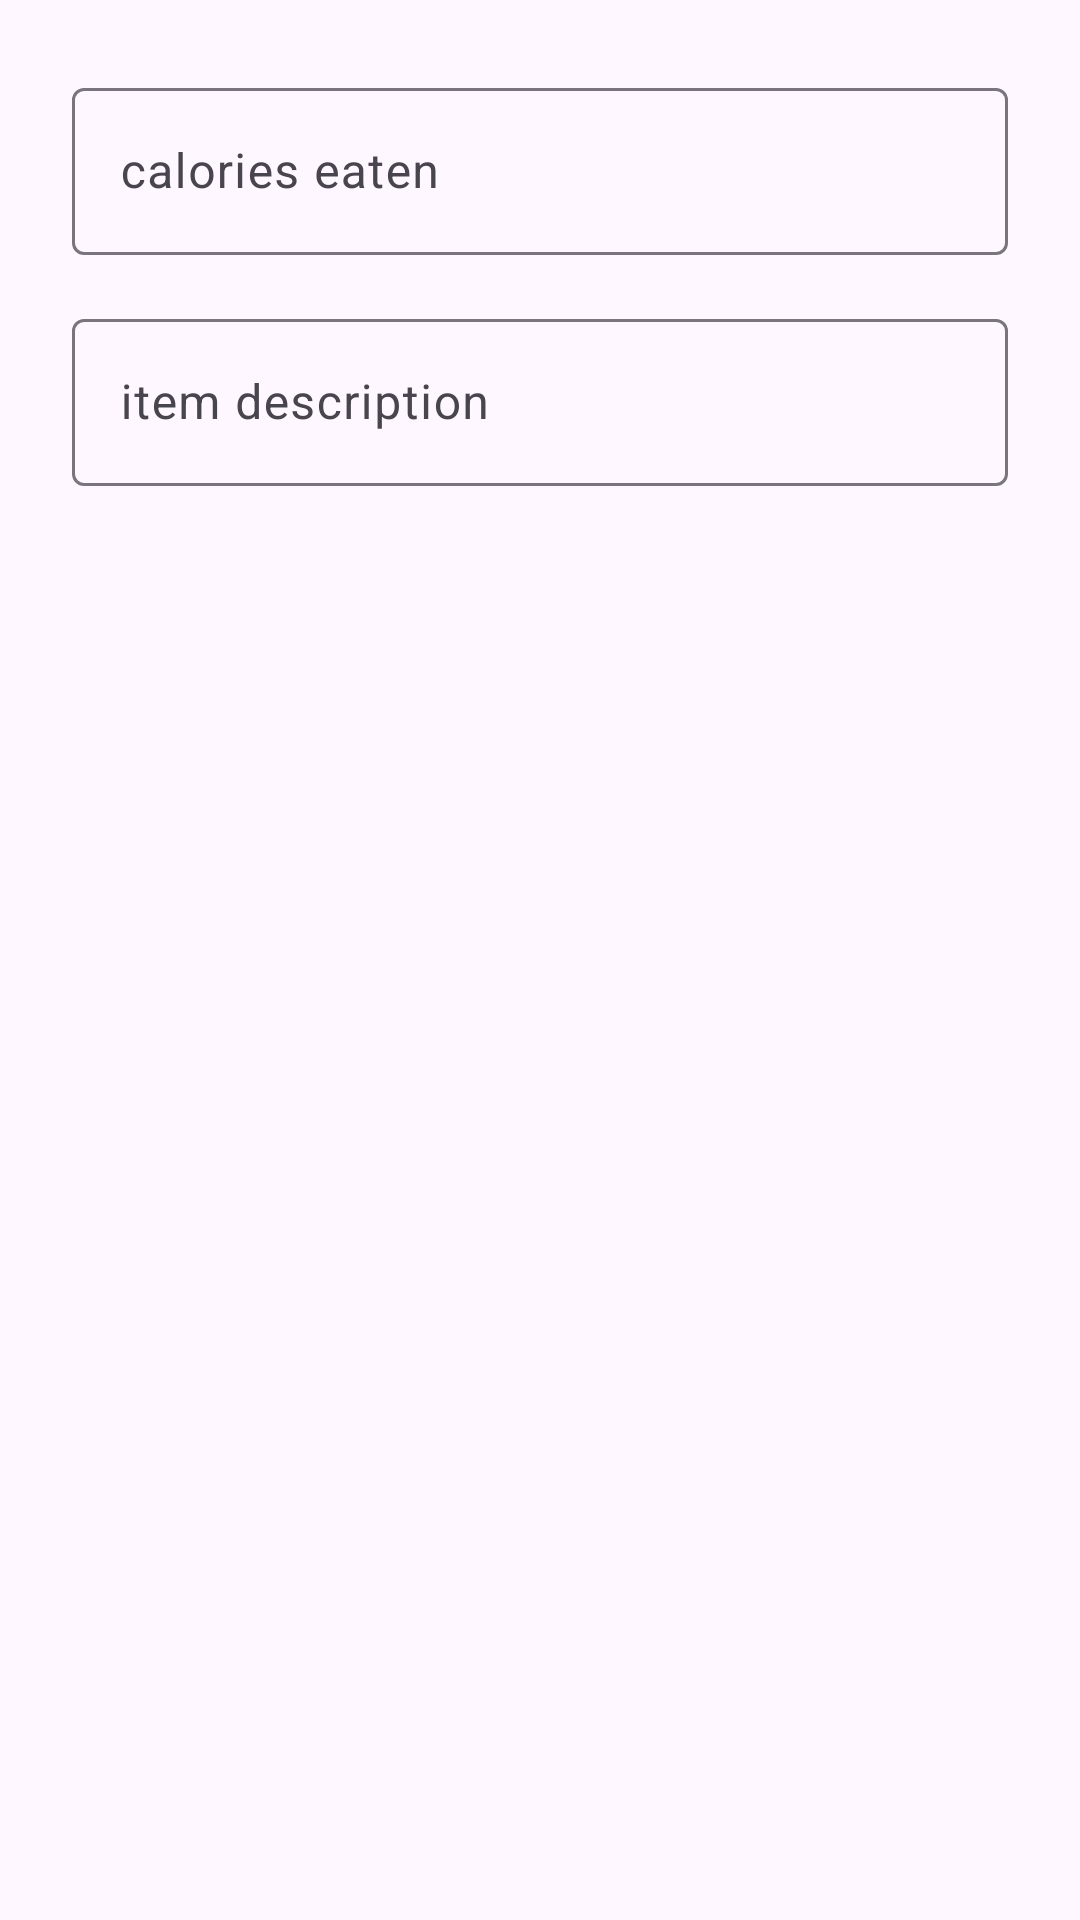

The Android layout XML behind this screen, and the referenced resources:
<!-- AndroidManifest.xml: application theme Theme.GooberEats -->
<!-- res/layout/dialog_new_entry.xml -->
<?xml version="1.0" encoding="utf-8"?>
<LinearLayout xmlns:android="http://schemas.android.com/apk/res/android"
    xmlns:app="http://schemas.android.com/apk/res-auto"
    android:layout_width="match_parent"
    android:layout_height="wrap_content"
    android:orientation="vertical"
    android:padding="24dp">

    <com.google.android.material.textfield.TextInputLayout
        android:id="@+id/dialogCaloriesLayout"
        android:layout_width="match_parent"
        android:layout_height="wrap_content">

        <com.google.android.material.textfield.TextInputEditText
            android:id="@+id/dialogCaloriesInput"
            android:layout_width="match_parent"
            android:layout_height="wrap_content"
            android:hint="@string/dialog_new_entry_calories_hint"
            android:inputType="numberDecimal" />
    </com.google.android.material.textfield.TextInputLayout>

    <com.google.android.material.textfield.TextInputLayout
        android:id="@+id/dialogDescriptionLayout"
        android:layout_width="match_parent"
        android:layout_height="wrap_content"
        android:layout_marginTop="16dp">

        <com.google.android.material.textfield.TextInputEditText
            android:id="@+id/dialogDescriptionInput"
            android:layout_width="match_parent"
            android:layout_height="wrap_content"
            android:hint="@string/dialog_new_entry_description_hint"
            android:inputType="textCapSentences|textMultiLine"
            android:maxLines="4" />
    </com.google.android.material.textfield.TextInputLayout>

</LinearLayout>
<!-- resources referenced by this layout -->
<resources>
  <string name="dialog_new_entry_calories_hint">calories eaten</string>
  <string name="dialog_new_entry_description_hint">item description</string>
  <style name="Theme.GooberEats" parent="Base.Theme.GooberEats" />
  <style name="Base.Theme.GooberEats" parent="Theme.Material3.DayNight.NoActionBar">
          
          
      </style>
</resources>
